Photos from the image-classification dataset "images" in the GitHub repository zaid-gul/ECG_Classification. Its 3 classes are: ARR, CHF, NSR.

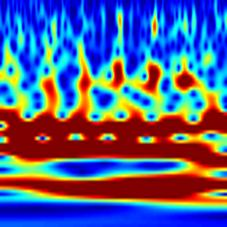
Label: CHF

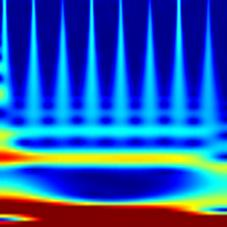
Label: NSR

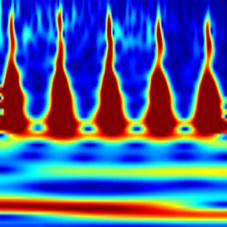
Label: ARR

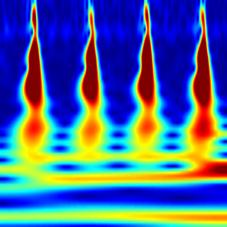
Label: NSR

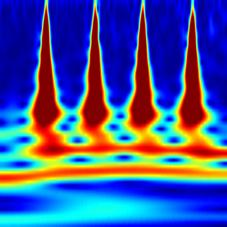
Label: ARR

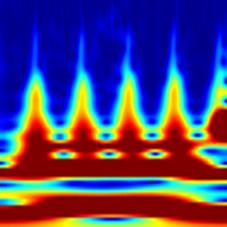
Label: CHF
